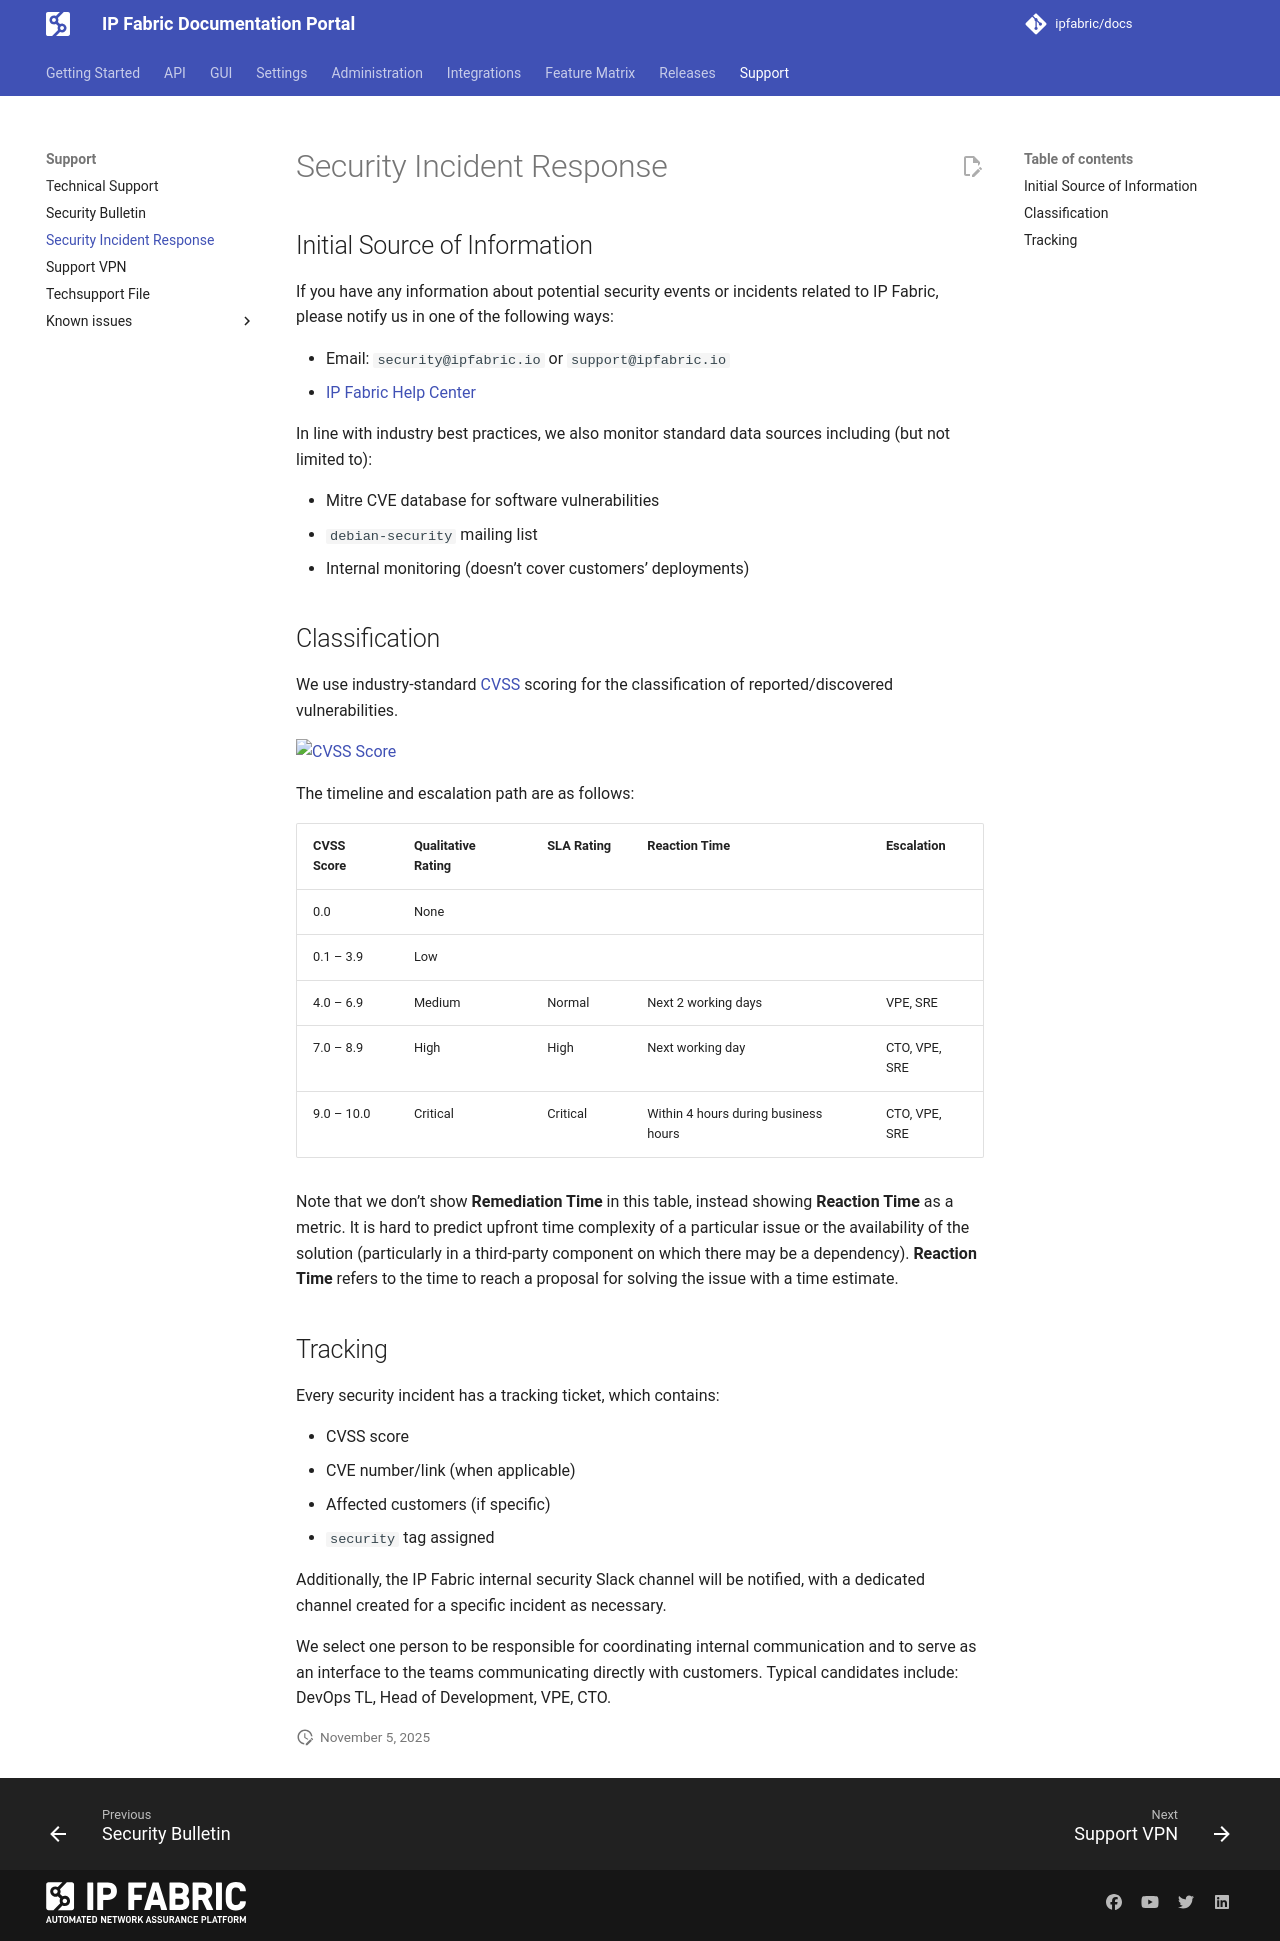

repository: ipfabric/docs · page: 8.2/support/security_incidents/index.html · generator: mkdocs

---
description: This page describes our Security Incident Response policy.
---

# Security Incident Response

## Initial Source of Information

If you have any information about potential security events or incidents related
to IP Fabric, please notify us in one of the following ways:

- Email: `security@ipfabric.io` or `support@ipfabric.io`
- [IP Fabric Help Center](https://support.ipfabric.io)

In line with industry best practices, we also monitor standard data sources
including (but not limited to):

- Mitre CVE database for software vulnerabilities
- `debian-security` mailing list
- Internal monitoring (doesn't cover customers' deployments)

## Classification

We use industry-standard
[CVSS](https://en.wikipedia.org/wiki/Common_Vulnerability_Scoring_System)
scoring for the classification of reported/discovered vulnerabilities.

![CVSS Score](../images/support/support_cvss.webp)

The timeline and escalation path are as follows:

| CVSS Score | Qualitative Rating | SLA Rating | Reaction Time                        | Escalation    |
| ---------- | ------------------ | ---------- | ------------------------------------ | ------------- |
| 0.0        | None               |            |                                      |               |
| 0.1 – 3.9  | Low                |            |                                      |               |
| 4.0 – 6.9  | Medium             | Normal     | Next 2 working days                  | VPE, SRE      |
| 7.0 – 8.9  | High               | High       | Next working day                     | CTO, VPE, SRE |
| 9.0 – 10.0 | Critical           | Critical   | Within 4 hours during business hours | CTO, VPE, SRE |

Note that we don't show **Remediation Time** in this table, instead showing
**Reaction Time** as a metric. It is hard to predict upfront time complexity of
a particular issue or the availability of the solution (particularly in a
third-party component on which there may be a dependency). **Reaction Time**
refers to the time to reach a proposal for solving the issue with a time
estimate.

## Tracking

Every security incident has a tracking ticket, which contains:

- CVSS score
- CVE number/link (when applicable)
- Affected customers (if specific)
- `security` tag assigned

Additionally, the IP Fabric internal security Slack channel will be notified,
with a dedicated channel created for a specific incident as necessary.

We select one person to be responsible for coordinating internal communication
and to serve as an interface to the teams communicating directly with customers.
Typical candidates include: DevOps TL, Head of Development, VPE, CTO.
